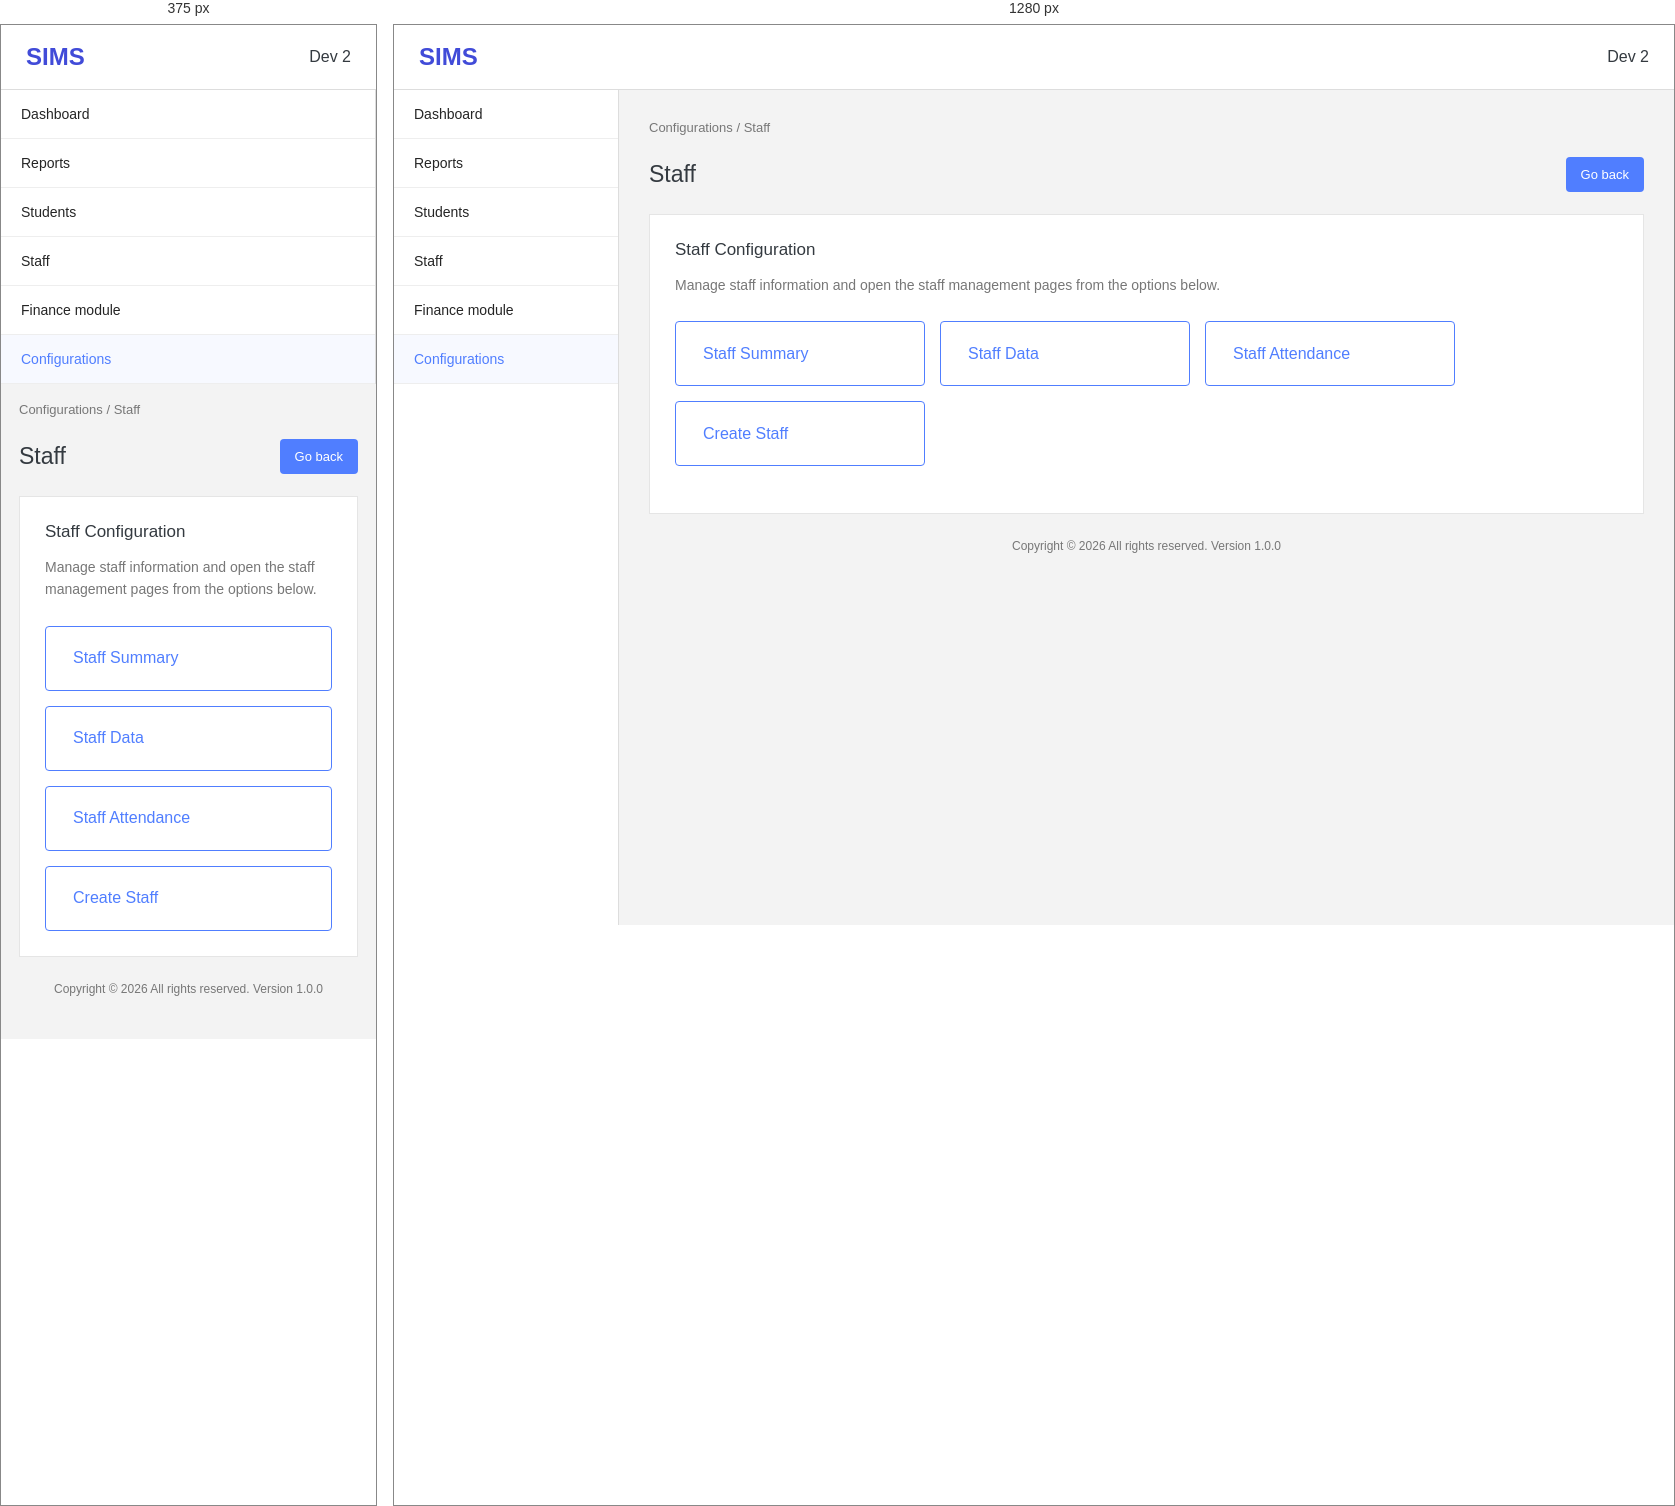
Rendered at 375 px and 1280 px, left to right.

<!-- file: staff.html -->

<!DOCTYPE html>
<html lang="en">
<head>
    <meta charset="UTF-8">
    <meta name="viewport" content="width=device-width, initial-scale=1.0">
    <title>Staff Configuration | SIMS</title>

    <link rel="stylesheet"
          href="https://cdnjs.cloudflare.com/ajax/libs/font-awesome/6.5.0/css/all.min.css">

    <style>
        * { box-sizing: border-box; }

        body {
            margin: 0;
            font-family: Arial, sans-serif;
            background: #f3f3f3;
            color: #343a40;
        }

        .topbar {
            height: 65px;
            background: white;
            display: flex;
            align-items: center;
            justify-content: space-between;
            padding: 0 25px;
            border-bottom: 1px solid #ddd;
        }

        .logo {
            font-size: 24px;
            font-weight: bold;
            color: #414bd8;
        }

        .layout { display: flex; min-height: calc(100vh - 65px); }

        .sidebar {
            width: 225px;
            flex-shrink: 0;
            background: white;
            border-right: 1px solid #ddd;
        }

        .sidebar a {
            display: block;
            padding: 16px 20px;
            color: #252525;
            text-decoration: none;
            border-bottom: 1px solid #eee;
            font-size: 14px;
        }

        .sidebar a:hover,
        .sidebar a.active {
            color: #507eff;
            background: #f7f9ff;
        }

        .sidebar i { width: 22px; }

        .main {
            flex: 1;
            min-width: 0;
            padding: 30px;
        }

        .breadcrumb {
            color: #777;
            font-size: 13px;
            margin-bottom: 22px;
        }

        .heading {
            display: flex;
            justify-content: space-between;
            align-items: center;
            gap: 12px;
            margin-bottom: 22px;
        }

        h1 { font-size: 23px; font-weight: 500; margin: 0; }

        .back {
            background: #507eff;
            color: white;
            padding: 10px 15px;
            border-radius: 4px;
            text-decoration: none;
            font-size: 13px;
        }

        .card {
            background: white;
            border: 1px solid #e5e5e5;
            padding: 25px;
            min-height: 300px;
        }

        .card h2 {
            font-size: 17px;
            font-weight: 500;
            margin-top: 0;
            margin-bottom: 10px;
        }

        .description {
            color: #777;
            font-size: 14px;
            line-height: 1.6;
        }

        .actions {
            display: flex;
            flex-wrap: wrap;
            gap: 15px;
            margin-top: 25px;
        }

        .action {
            display: flex;
            align-items: center;
            gap: 12px;
            width: 250px;
            min-height: 65px;
            padding: 15px;
            border: 1px solid #507eff;
            border-radius: 4px;
            text-decoration: none;
            color: #507eff;
        }

        .action:hover { background: #f4f7ff; }

        .action i { font-size: 22px; }

        footer {
            padding: 25px;
            color: #777;
            font-size: 12px;
            text-align: center;
        }

        @media (max-width: 700px) {
            .layout { flex-direction: column; }
            .sidebar { width: 100%; }
            .main { padding: 18px; }
            .action { width: 100%; }
        }
    </style>
</head>

<body>

<header class="topbar">
    <div class="logo">SIMS</div>
    <div><i class="fa-solid fa-user-circle"></i> Dev 2</div>
</header>

<div class="layout">

    <aside class="sidebar">
        <a href="../index.html">
            <i class="fa-solid fa-house"></i> Dashboard
        </a>
        <a href="../index.html#ui-reports">
            <i class="fa-solid fa-list"></i> Reports
        </a>
        <a href="../index.html#ui-student">
            <i class="fa-solid fa-users"></i> Students
        </a>
        <a href="../index.html#ui-staff">
            <i class="fa-solid fa-user-group"></i> Staff
        </a>
        <a href="../index.html#ui-finance">
            <i class="fa-solid fa-wallet"></i> Finance module
        </a>
        <a href="../index.html#configurations" class="active">
            <i class="fa-solid fa-gear"></i> Configurations
        </a>
    </aside>

    <main class="main">

        <div class="breadcrumb">
            Configurations / Staff
        </div>

        <div class="heading">
            <h1>Staff</h1>
            <a class="back" href="../index.html#configurations">
                <i class="fa-solid fa-arrow-left"></i> Go back
            </a>
        </div>

        <section class="card">
            <h2>Staff Configuration</h2>

            <p class="description">
                Manage staff information and open the staff management
                pages from the options below.
            </p>

            <div class="actions">
                <a class="action" href="../staff/summary.html">
                    <i class="fa-solid fa-chart-pie"></i>
                    Staff Summary
                </a>

                <a class="action" href="../staff/staff-data.html">
                    <i class="fa-solid fa-users"></i>
                    Staff Data
                </a>

                <a class="action" href="../staff/attendance.html">
                    <i class="fa-solid fa-calendar-check"></i>
                    Staff Attendance
                </a>

                <a class="action" href="../staff/create-staff.html">
                    <i class="fa-solid fa-user-plus"></i>
                    Create Staff
                </a>
            </div>
        </section>

        <footer>
            Copyright © 2026 All rights reserved. Version 1.0.0
        </footer>

    </main>
</div>

</body>
</html>